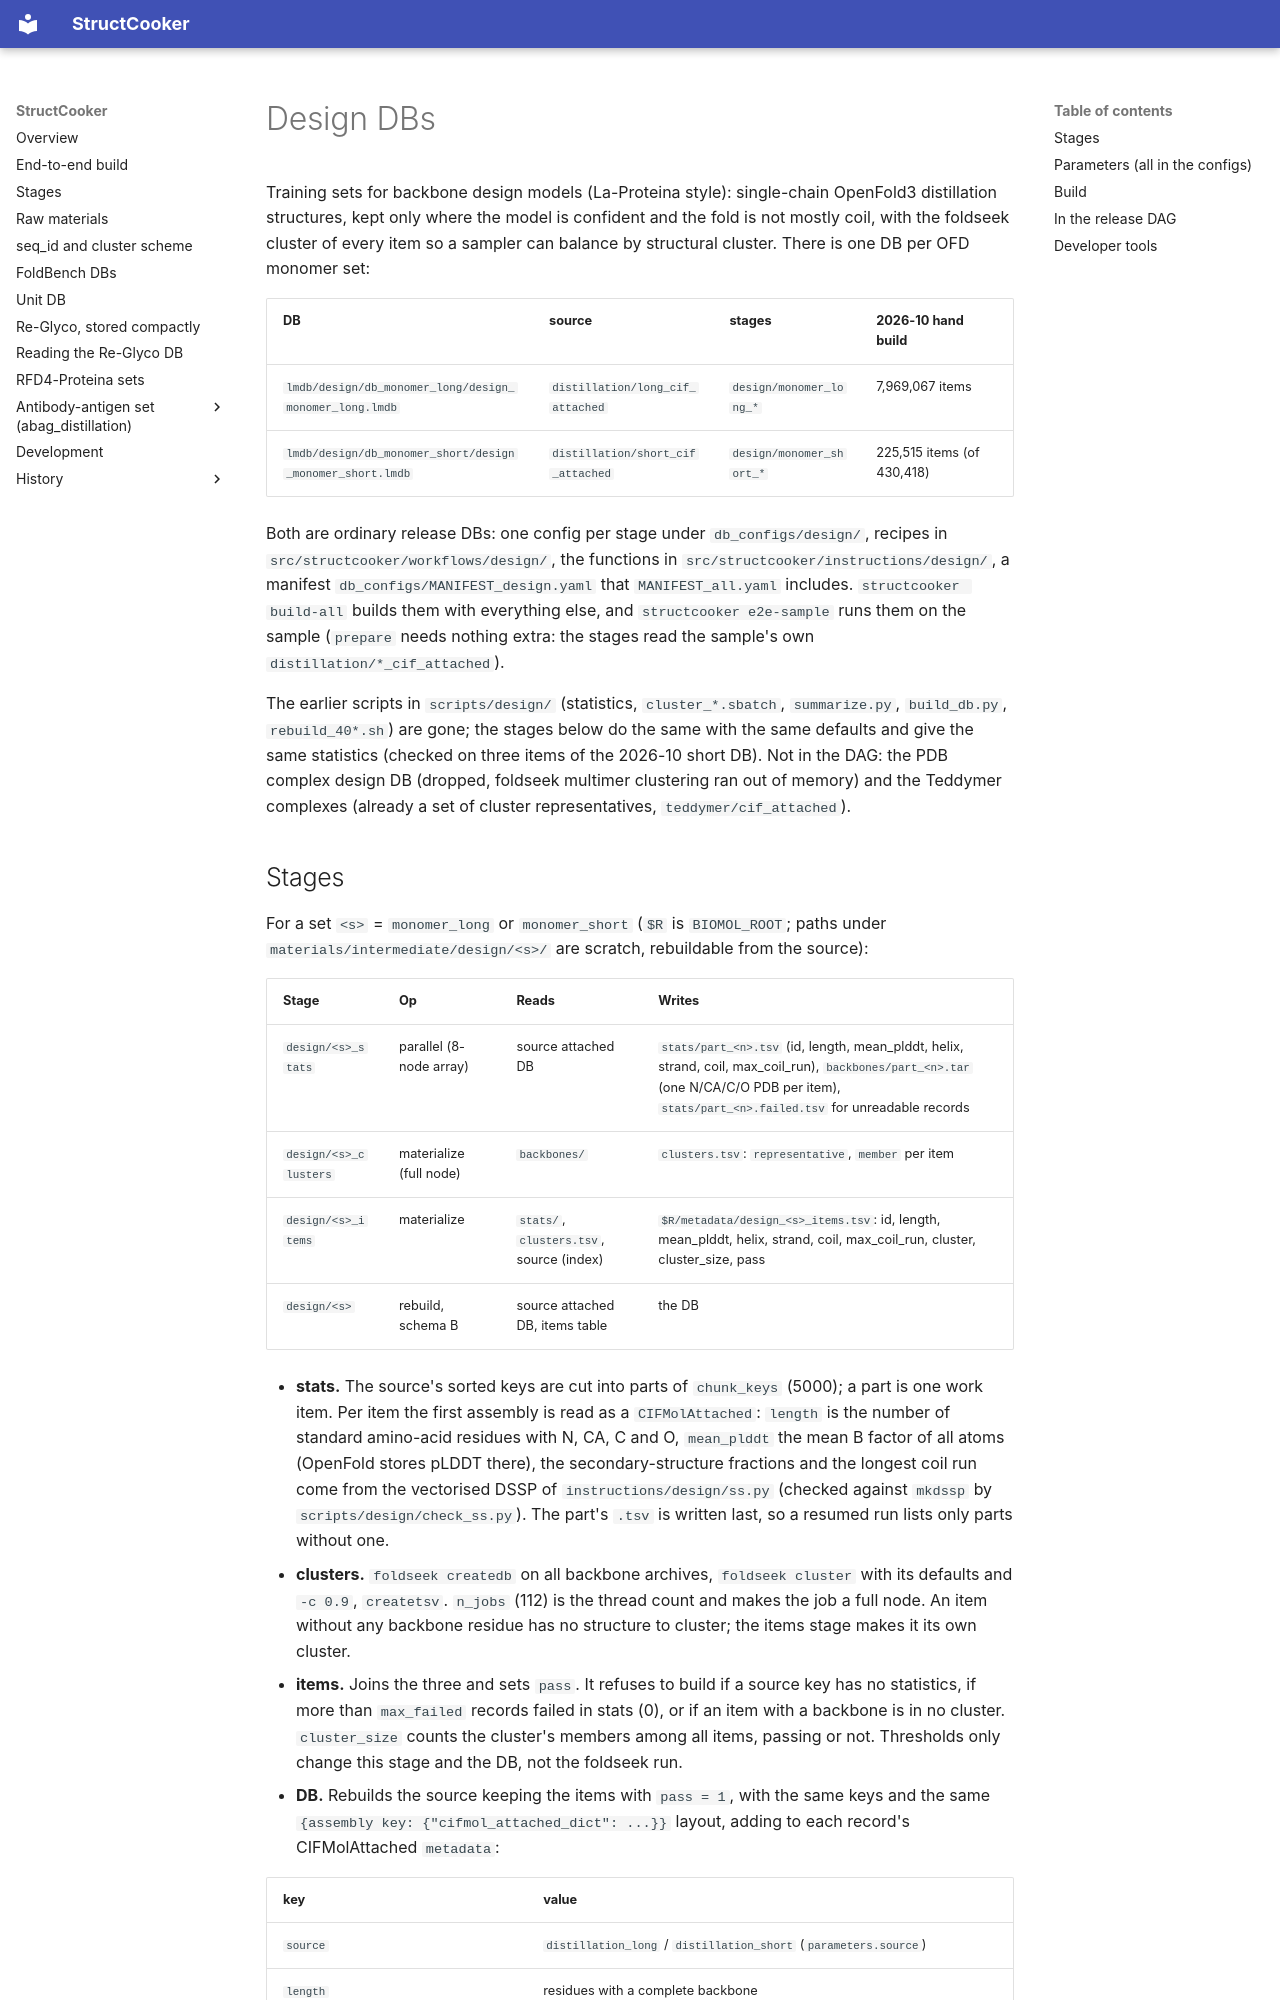

repository: SanggeunParrk/StructCooker · page: design-db/index.html · generator: mkdocs

# Design DBs

Training sets for backbone design models (La-Proteina style): single-chain OpenFold3 distillation structures, kept only
where the model is confident and the fold is not mostly coil, with the foldseek cluster of every item so a sampler can
balance by structural cluster. There is one DB per OFD monomer set:

| DB | source | stages | 2026-10 hand build |
|---|---|---|---|
| `lmdb/design/db_monomer_long/design_monomer_long.lmdb` | `distillation/long_cif_attached` | `design/monomer_long_*` | 7,969,067 items |
| `lmdb/design/db_monomer_short/design_monomer_short.lmdb` | `distillation/short_cif_attached` | `design/monomer_short_*` | 225,515 items (of 430,418) |

Both are ordinary release DBs: one config per stage under `db_configs/design/`, recipes in `src/structcooker/workflows/design/`,
the functions in `src/structcooker/instructions/design/`, a manifest `db_configs/MANIFEST_design.yaml` that
`MANIFEST_all.yaml` includes. `structcooker build-all` builds them with everything else, and `structcooker e2e-sample`
runs them on the sample (`prepare` needs nothing extra: the stages read the sample's own `distillation/*_cif_attached`).

The earlier scripts in `scripts/design/` (statistics, `cluster_*.sbatch`, `summarize.py`, `build_db.py`, `rebuild_40*.sh`) are
gone; the stages below do the same with the same defaults and give the same statistics (checked on three items of the
2026-10 short DB). Not in the DAG: the PDB complex design DB (dropped, foldseek multimer clustering ran out of memory) and the
Teddymer complexes (already a set of cluster representatives, `teddymer/cif_attached`).
